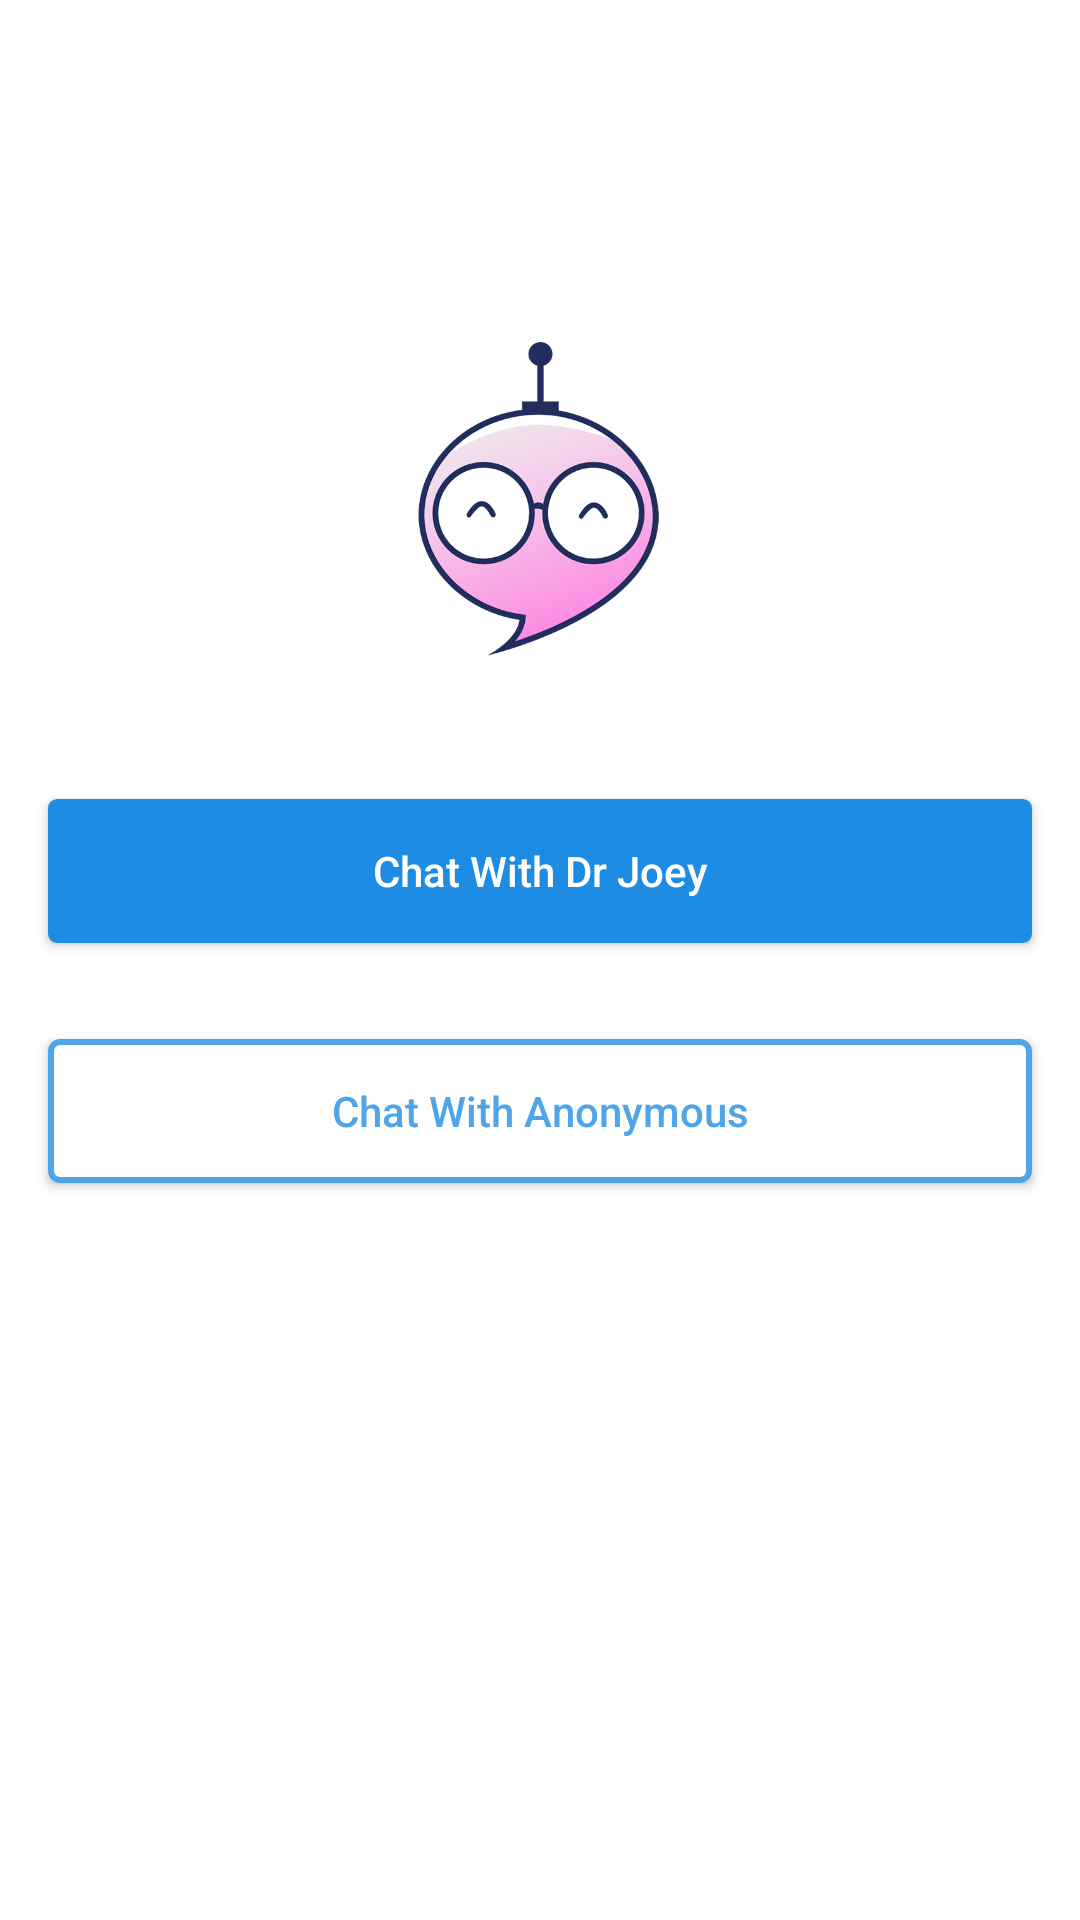

Produce the Android XML layout that renders to this screen, including the resource entries it uses.
<!-- AndroidManifest.xml: application theme AppTheme -->
<!-- res/layout/fragment_chat.xml -->
<layout xmlns:android="http://schemas.android.com/apk/res/android"
    xmlns:app="http://schemas.android.com/apk/res-auto"
    xmlns:tools="http://schemas.android.com/tools">

    <androidx.constraintlayout.widget.ConstraintLayout
        android:layout_width="match_parent"
        android:layout_height="match_parent"
        android:background="@color/white"
        tools:context="com.example.aliosama.sillynamemaker.Fragments.ChatFragment">

        <ImageView
            android:layout_width="0dp"
            android:layout_height="0dp"
            android:src="@drawable/ic_joey"
            app:layout_constraintBottom_toBottomOf="parent"
            app:layout_constraintEnd_toEndOf="parent"
            app:layout_constraintStart_toStartOf="parent"
            app:layout_constraintTop_toTopOf="parent"
            app:layout_constraintVertical_bias="0.2"
            app:layout_constraintHeight_percent="0.2"
            app:layout_constraintWidth_percent="0.3"/>

        <Button
            android:id="@+id/Joey_Chat_Button"
            android:layout_width="0dp"
            android:layout_height="wrap_content"
            android:layout_marginStart="16dp"
            android:layout_marginEnd="16dp"
            android:background="@drawable/joey_sign_up_button"
            android:text="Chat With Dr Joey"
            android:textAllCaps="false"
            android:textColor="@color/white"
            app:layout_constraintBottom_toBottomOf="parent"
            app:layout_constraintEnd_toEndOf="parent"
            app:layout_constraintStart_toStartOf="parent"
            app:layout_constraintTop_toTopOf="parent"
            app:layout_constraintVertical_bias="0.45" />

        <Button
            android:id="@+id/Anonymous_Chat_Button"
            android:layout_width="0dp"
            android:layout_height="wrap_content"
            android:layout_marginTop="32dp"
            android:background="@drawable/joey_sign_in_button"
            android:text="Chat With Anonymous"
            android:textAllCaps="false"
            android:textColor="@color/joey_signup_blue"
            app:layout_constraintEnd_toEndOf="@+id/Joey_Chat_Button"
            app:layout_constraintStart_toStartOf="@+id/Joey_Chat_Button"
            app:layout_constraintTop_toBottomOf="@+id/Joey_Chat_Button" />

    </androidx.constraintlayout.widget.ConstraintLayout>

</layout>
<!-- resources referenced by this layout -->
<resources>
  <color name="joey_signup_blue">#50a5e9</color>
  <color name="white">#FFFFFF</color>
  <!-- drawable ic_joey: png bitmap (drawable, 78616 bytes) -->
  <!-- drawable joey_sign_in_button (drawable) -->
  <?xml version="1.0" encoding="utf-8"?>
  <shape xmlns:android="http://schemas.android.com/apk/res/android"
      android:shape="rectangle">
  
  
      <corners android:radius="3dp"/>
      <stroke android:color="@color/joey_signup_blue"
          android:width="2dp"/>
      <solid android:color="@color/white"/>
  
  </shape>
  <!-- drawable joey_sign_up_button (drawable) -->
  <?xml version="1.0" encoding="utf-8"?>
  <shape xmlns:android="http://schemas.android.com/apk/res/android"
      android:shape="rectangle">
  
      <corners android:radius="3dp" />
      <solid android:color="@color/joey_signin_blue"/>
  
  
  </shape>
  <style name="AppTheme" parent="Theme.AppCompat.Light.NoActionBar">
          
          <item name="colorPrimary">@color/colorPrimary</item>
          <item name="colorPrimaryDark">@color/colorPrimaryDark</item>
          <item name="colorAccent">@color/colorAccent</item>
          <item name="drawerArrowStyle">@style/DrawerArrowStyle</item>
      </style>
  <color name="joey_signin_blue">#1f8ce3</color>
  <color name="colorPrimary">#202E5F</color>
  <color name="colorPrimaryDark">#303F9F</color>
  <color name="colorAccent">#50a5e9</color>
  <style name="DrawerArrowStyle" parent="Widget.AppCompat.DrawerArrowToggle">
          <item name="color">@color/colorPrimary</item>
      </style>
</resources>
